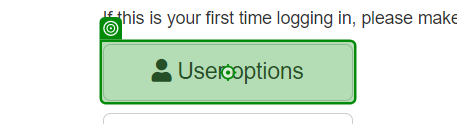
Workflow: DownloadFiles

Step 1: hover over the button in window 'ACME System 1 - Dashboard' (chrome.exe)

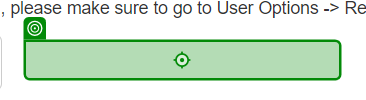
Step 2: click on the link in window 'ACME System 1 - Dashboard' (chrome.exe)

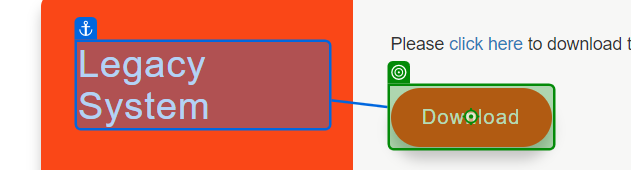
Step 3: click on the link in window 'ACME System 1 - Download Client and Support' (chrome.exe)

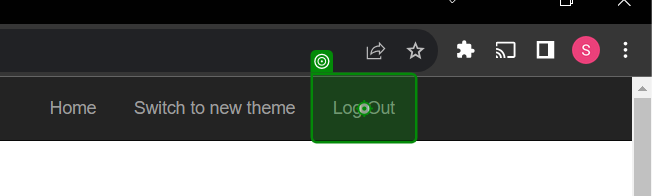
Step 4: click on the link 'Log Out' in window 'ACME System 1 - Download Client and Support' (chrome.exe)
